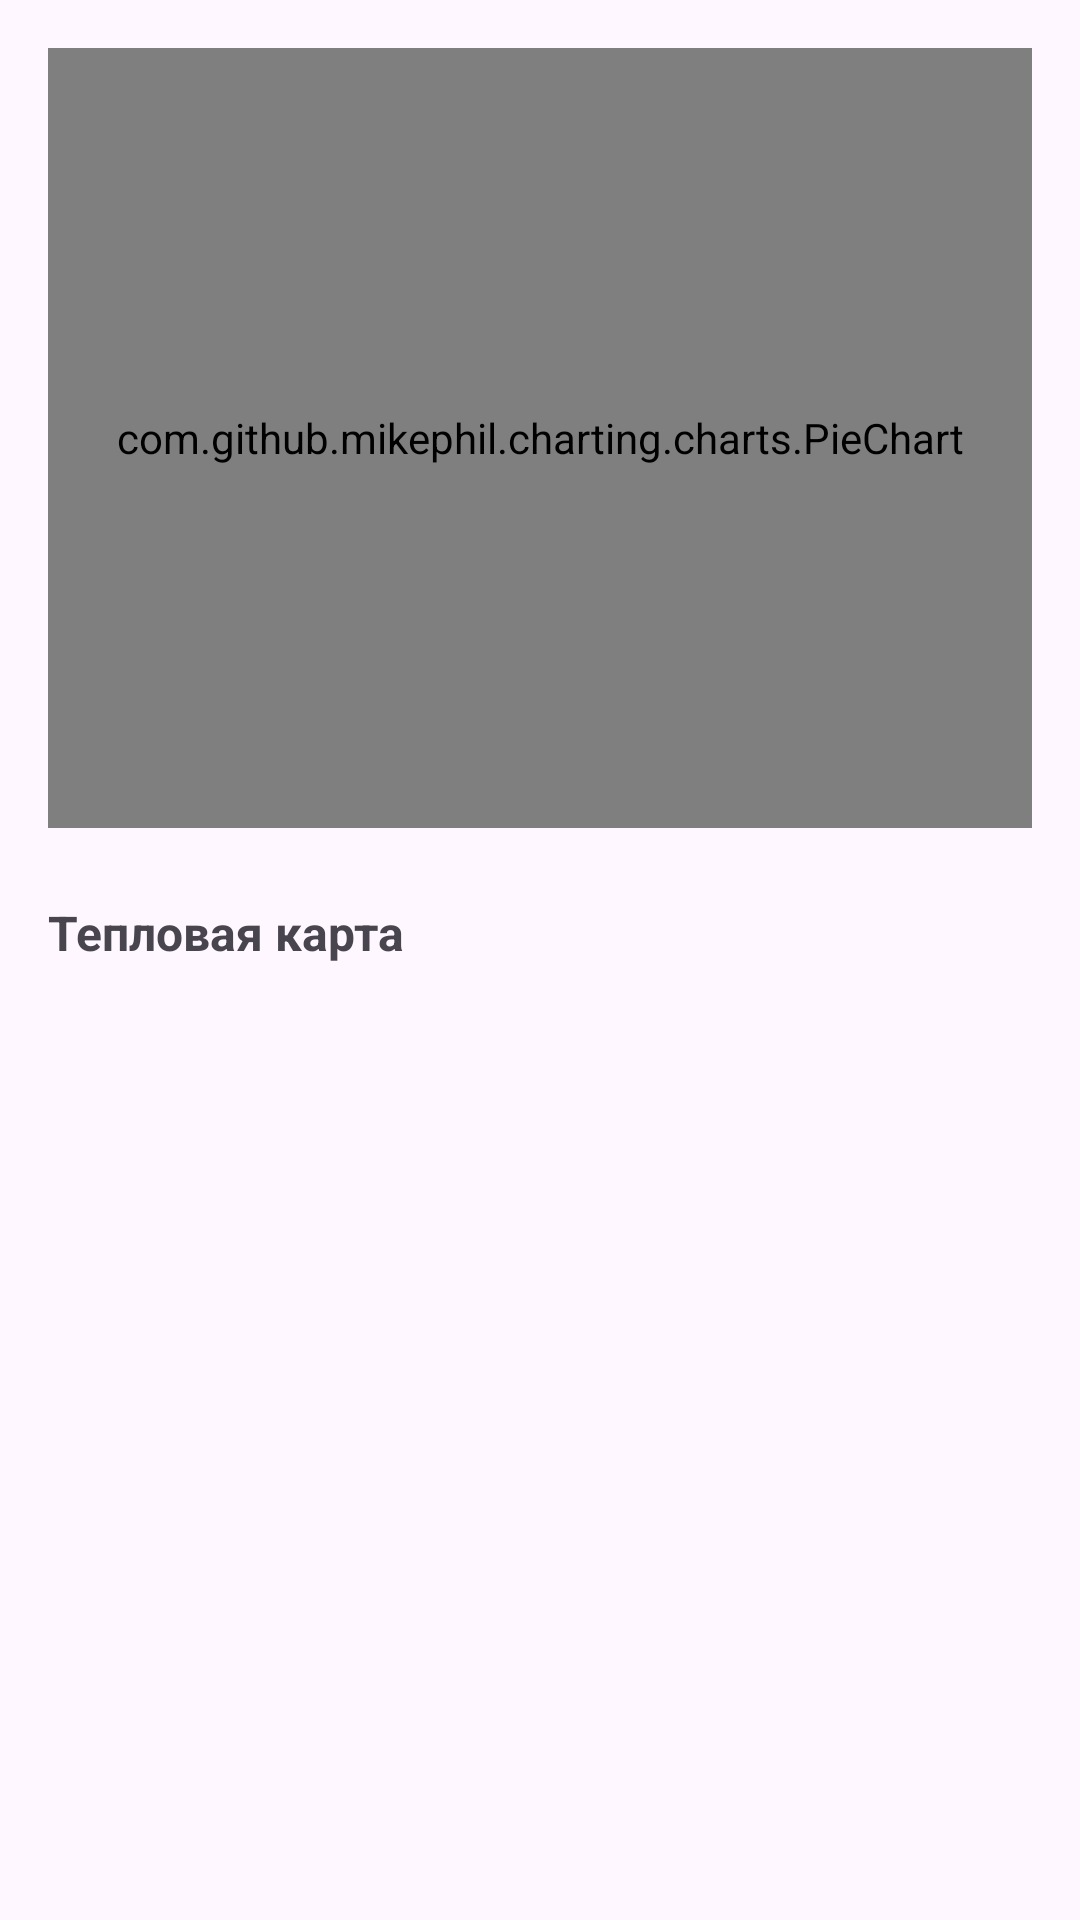

Here is an Android app screen rendered from its layout file. Give the layout XML and the strings, colors and styles it references.
<!-- AndroidManifest.xml: application theme Theme.ONE -->
<!-- res/layout/fragment_performance_attendance.xml -->
<?xml version="1.0" encoding="utf-8"?>
<LinearLayout xmlns:android="http://schemas.android.com/apk/res/android"
    android:layout_width="match_parent"
    android:layout_height="match_parent"
    android:orientation="vertical"
    android:padding="16dp">

    
    <com.github.mikephil.charting.charts.PieChart
        android:id="@+id/pieAttendance"
        android:layout_width="match_parent"
        android:layout_height="260dp"
        android:layout_marginBottom="24dp" />

    
    <TextView
        android:id="@+id/tvHeatmapLegend"
        android:layout_width="wrap_content"
        android:layout_height="wrap_content"
        android:text="Тепловая карта"
        android:textSize="16sp"
        android:textStyle="bold"
        android:layout_marginBottom="12dp" />

    
    <GridLayout
        android:id="@+id/heatmapGrid"
        android:layout_width="match_parent"
        android:layout_height="wrap_content"
        android:columnCount="5"
        android:rowCount="7"
        android:useDefaultMargins="true"
        android:alignmentMode="alignMargins"
        android:rowOrderPreserved="false" />

</LinearLayout>
<!-- resources referenced by this layout -->
<resources>
  <style name="Theme.ONE" parent="Theme.Material3.DayNight.NoActionBar"> </style>
</resources>
